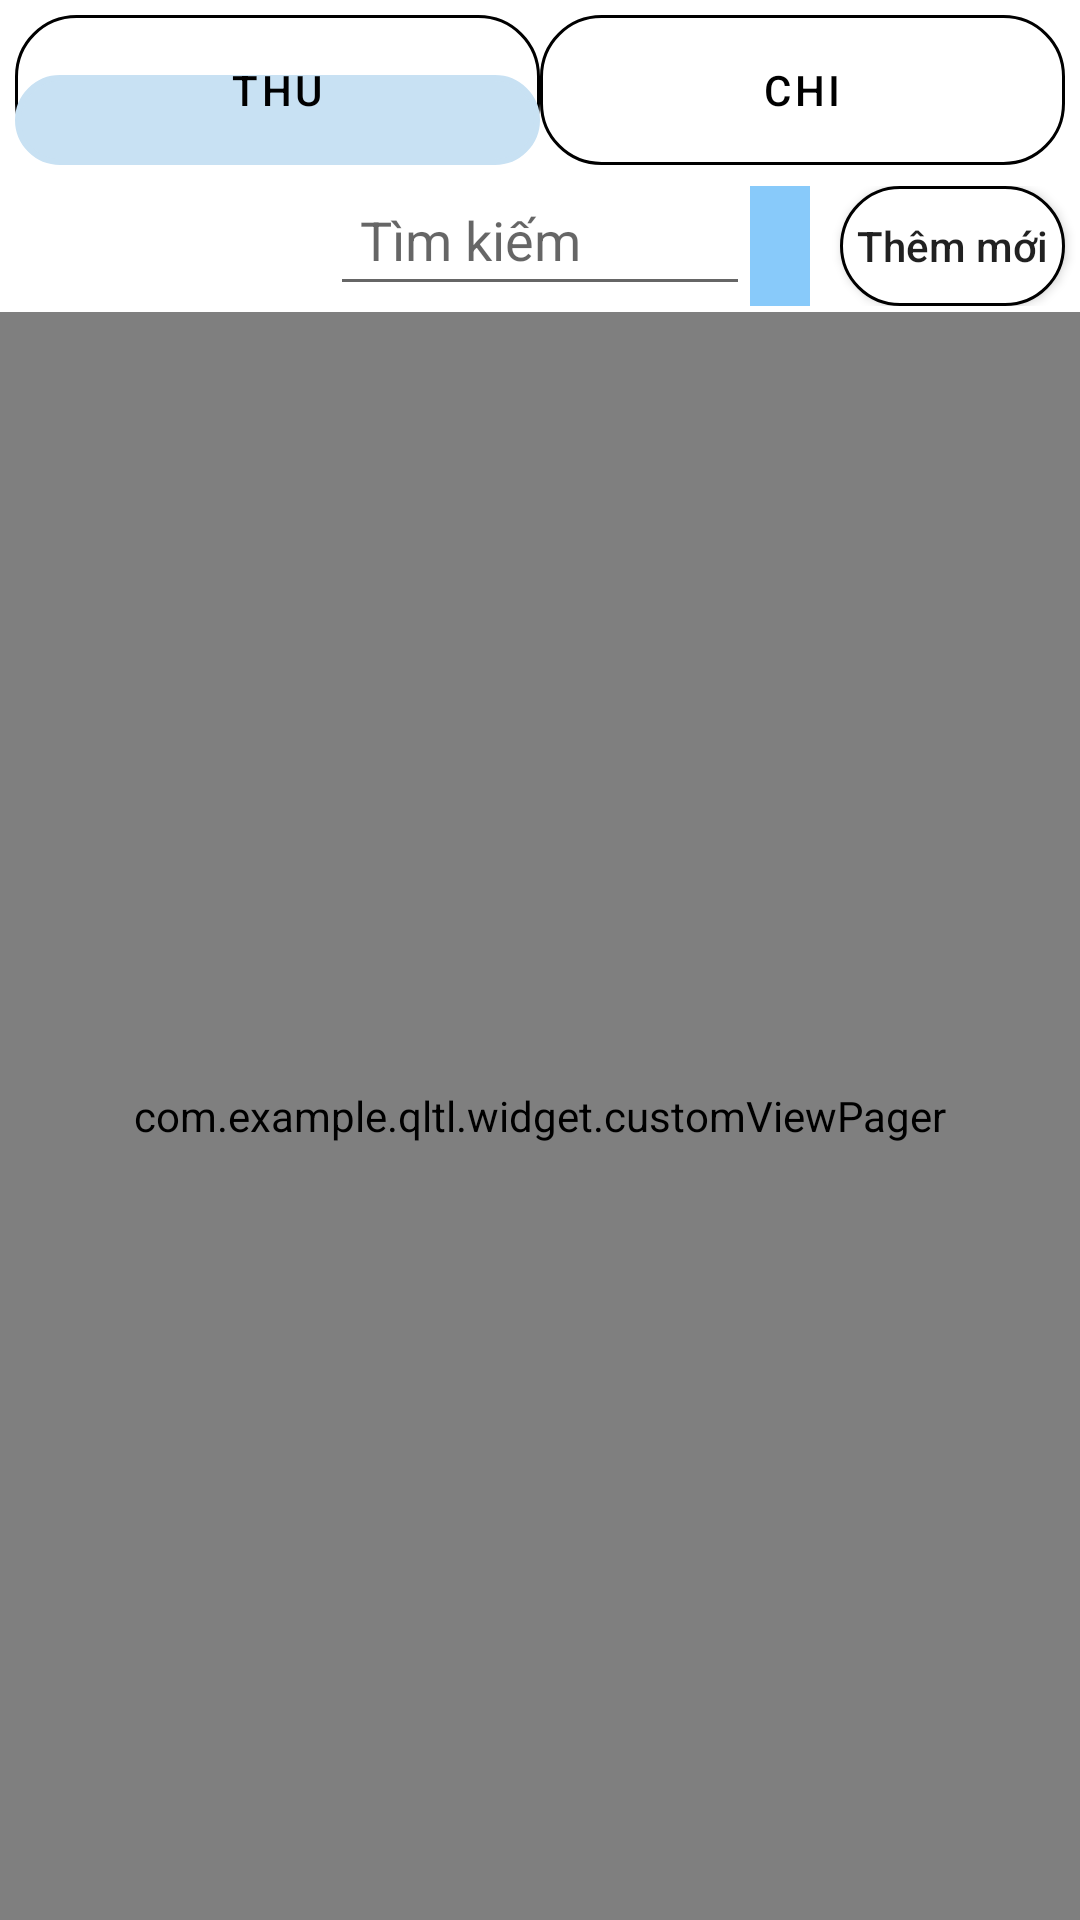

Write the Android layout XML for this screen, with the resource values it uses.
<!-- AndroidManifest.xml: application theme Theme.QLTL -->
<!-- res/layout/layout_input_output.xml -->
<?xml version="1.0" encoding="utf-8"?>
<LinearLayout xmlns:android="http://schemas.android.com/apk/res/android"
    android:layout_width="match_parent"
    android:layout_height="match_parent"
    xmlns:app="http://schemas.android.com/apk/res-auto"
    android:orientation="vertical">

    <com.google.android.material.tabs.TabLayout
        android:id="@+id/tab_layout"
        android:layout_width="match_parent"
        android:layout_height="50dp"
        android:layout_margin="5dp"
        app:tabBackground="@drawable/custom_chip"
        app:tabIndicatorAnimationDuration="500"
        app:tabIndicator="@drawable/custom_tabitem"
        app:tabIndicatorColor="@color/light_blue"
        app:tabIndicatorGravity="bottom"
        app:tabMode="fixed"
        app:tabRippleColor="@color/white"
        app:tabTextColor="@color/black"
        app:tabUnboundedRipple="true"
        >

        <com.google.android.material.tabs.TabItem
            android:layout_width="wrap_content"
            android:layout_height="wrap_content"
            android:text="@string/thu" />

        <com.google.android.material.tabs.TabItem
            android:layout_width="wrap_content"
            android:layout_height="wrap_content"
            android:text="@string/chi" />
    </com.google.android.material.tabs.TabLayout>

    <LinearLayout
        android:layout_width="match_parent"
        android:layout_height="wrap_content"
        android:orientation="horizontal"
        android:layout_marginTop="2dp"
        android:layout_marginBottom="2dp">

        <LinearLayout
            android:layout_width="wrap_content"
            android:layout_height="match_parent"
            android:orientation="horizontal"
            android:layout_gravity="right"
            android:layout_marginStart="110dp"
>

            <EditText
                android:id="@+id/edt_tim_kiem"
                android:layout_width="140dp"
                android:layout_height="match_parent"
                android:ems="10"
                android:hint="@string/tim_kiem"
                android:inputType="text"
                android:padding="10dp"
                android:layout_gravity="left"
                />

            <ImageButton
                android:id="@+id/imgBtn_search"
                android:layout_width="match_parent"
                android:layout_height="match_parent"
                android:background="@color/white"
                app:srcCompat="@drawable/ic_search"
                android:layout_gravity="right"
                android:padding="10dp"/>
        </LinearLayout>

        <android.widget.Button
            android:id="@+id/btnList"
            android:layout_width="0dp"
            android:layout_height="40dp"
            android:layout_gravity="right"
            android:layout_marginStart="10dp"
            android:layout_marginEnd="5dp"
            android:layout_weight="0.5"
            android:background="@drawable/custom_button_menu"
            android:drawableStart="@drawable/ic_add"
            android:padding="5dp"
            android:text="@string/them_moi"
            android:textAllCaps="false" />


    </LinearLayout>

    <com.example.qltl.widget.customViewPager
        android:id="@+id/nhap_view_pager"
        android:layout_width="match_parent"
        android:layout_height="match_parent">
    </com.example.qltl.widget.customViewPager>

</LinearLayout>
<!-- resources referenced by this layout -->
<resources>
  <color name="black">#FF000000</color>
  <color name="light_blue">#C8E1F3</color>
  <color name="white">#88CAFA</color>
  <!-- drawable custom_button_menu (drawable) -->
  <?xml version="1.0" encoding="utf-8"?>
  <shape xmlns:android="http://schemas.android.com/apk/res/android"
      android:shape="rectangle">
      <solid android:color="@color/white_alarm"/>
      <size android:height="50dp" android:width="100dp"/>
      <corners android:radius="20dp"
        />
      <stroke android:width="1sp" android:color="@color/black"/>
  
  </shape>
  <!-- drawable custom_chip (drawable) -->
  <?xml version="1.0" encoding="utf-8"?>
  <shape xmlns:android="http://schemas.android.com/apk/res/android"
      android:shape="rectangle">
      <solid android:color="@color/white_alarm"/>
      <size android:height="50dp" android:width="100dp"/>
      <corners android:radius="20dp"
         />
      <stroke android:width="1sp" android:color="@color/black"/>
      <padding android:bottom="5dp" android:top="5dp"/>
  </shape>
  <!-- drawable custom_tabitem (drawable) -->
  <?xml version="1.0" encoding="utf-8"?>
  <shape xmlns:android="http://schemas.android.com/apk/res/android"
      android:shape="rectangle">
      <solid android:color="@color/light_blue"/>
      <size android:height="30dp" android:width="100dp"/>
      <corners android:radius="20dp"
        />
      <stroke android:width="2sp" android:color="@color/black"/>
  
  </shape>
  <string name="chi">Chi</string>
  <string name="them_moi">Thêm mới</string>
  <string name="thu">Thu</string>
  <string name="tim_kiem">Tìm kiếm</string>
  <style name="Theme.QLTL" parent="Theme.MaterialComponents.DayNight.NoActionBar">
          
          <item name="colorPrimary">@color/purple_500</item>
          <item name="colorPrimaryVariant">@color/purple_700</item>
          <item name="colorOnPrimary">@color/white</item>
          
          <item name="colorSecondary">@color/teal_200</item>
          <item name="colorSecondaryVariant">@color/teal_700</item>
          <item name="colorOnSecondary">@color/black</item>
          
          <item name="android:statusBarColor" tools:targetApi="l">?attr/colorPrimaryVariant</item>
          
      </style>
  <color name="white_alarm">#FFFFFF</color>
  <color name="purple_500">#FF6200EE</color>
  <color name="purple_700">#FF3700B3</color>
  <color name="teal_200">#FF03DAC5</color>
  <color name="teal_700">#FF018786</color>
</resources>
